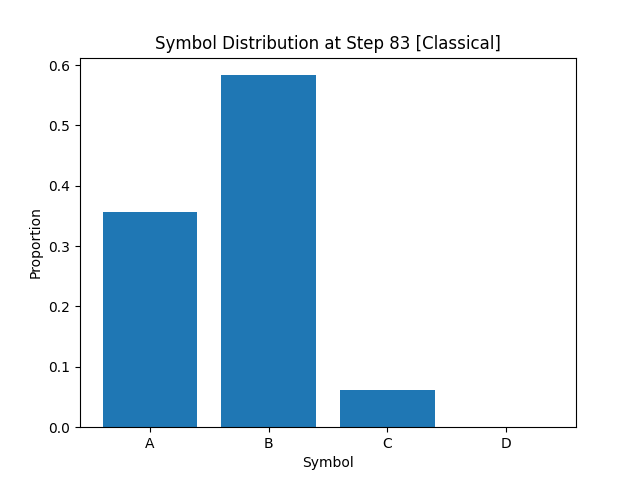

Values plotted in this chart, from the file beside it:
A, B, C, D
3.557500000000000107e-01
5.832500000000000462e-01
6.099999999999999867e-02
0.000000000000000000e+00
